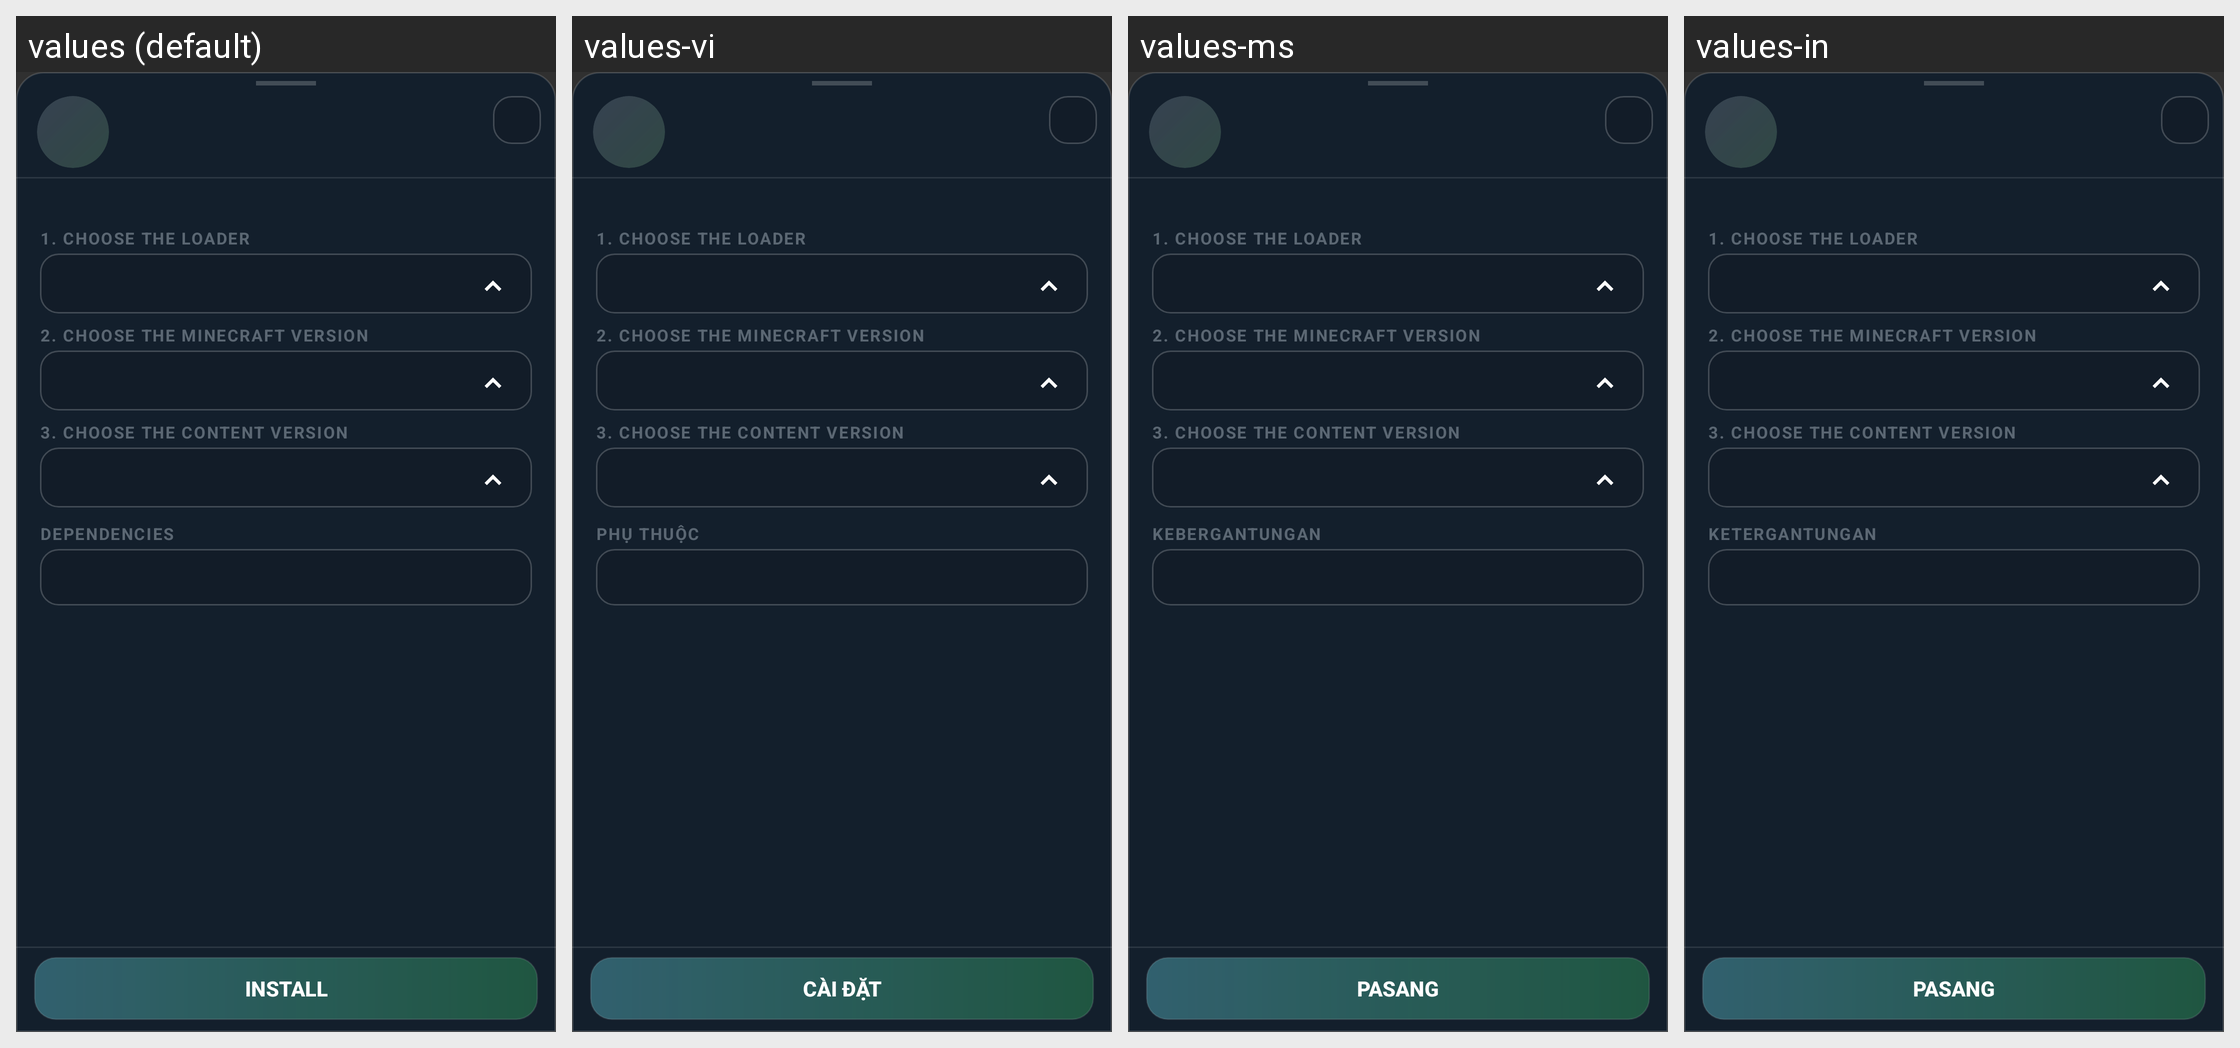

Translations of the strings shown on this Android screen, per locale in the grid:
Android screen res/layout/dialog_mod_details.xml rendered under 4 locales, left to right: values (default), values-vi, values-ms, values-in. Device: Nexus 5 (rendered at 1080×1920; each locale shown at half size, 540×960, under a caption strip naming it); theme AppTheme.
Other locales in the repository, not shown: values-af, values-ar, values-az-rAZ, values-ba, values-bn-rBD, values-bn-rIN, values-ca, values-cs, values-da, values-de, values-el, values-en-rGB, values-es, values-et-rEE, values-fa-rIR, values-fi, values-fil, values-fr, values-hi, values-hu, values-it, values-iw, values-ja, values-kk, values-ko, values-la, values-lol-rAA, values-lt, values-mn-rMN, values-nl, values-no, values-pl, values-pt, values-pt-rBR, values-ro, values-rpr, values-ru, values-sk-rSK, values-sr, values-sr-rCS, values-sv, values-th, values-tr, values-tt, values-uk, values-zh-rCN, values-zh-rTW.
Strings drawn on this screen, with the default value and each locale's value (text and hints the layout hard-codes, and strings that could not be matched under every locale, appear in the picture but are not listed):

mod_detail_step_loader
  values: 1. Choose the loader
  values-vi: 1. Choose the loader  [not translated; the default value is used]
  values-ms: 1. Choose the loader  [not translated; the default value is used]
  values-in: 1. Choose the loader  [not translated; the default value is used]

mod_detail_step_minecraft
  values: 2. Choose the Minecraft version
  values-vi: 2. Choose the Minecraft version  [not translated; the default value is used]
  values-ms: 2. Choose the Minecraft version  [not translated; the default value is used]
  values-in: 2. Choose the Minecraft version  [not translated; the default value is used]

mod_detail_step_content_version
  values: 3. Choose the content version
  values-vi: 3. Choose the content version  [not translated; the default value is used]
  values-ms: 3. Choose the content version  [not translated; the default value is used]
  values-in: 3. Choose the content version  [not translated; the default value is used]

mod_detail_label_deps
  values: Dependencies
  values-vi: phụ thuộc
  values-ms: Kebergantungan
  values-in: Ketergantungan

generic_install
  values: Install
  values-vi: Cài đặt
  values-ms: Pasang
  values-in: Pasang
